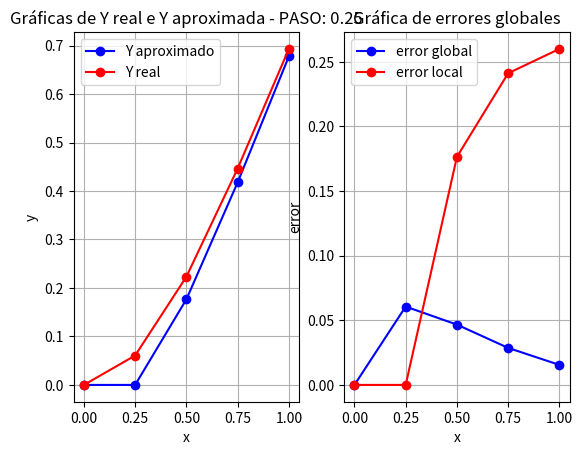

This chart was generated by the following Python code:
#'''
#TP3-1 - MNII - 2019
#Agüero, Pablo Andrés
#'''

#importar librerias
import numpy as np
import matplotlib.pyplot as plt
import math as m

       
def metodoAdamsBashford(a,b,h,y0, faprox,freal):
        # ***** metodo de Euler (RK1) *******
        n=(b-a)/h                       #calculo de n
        x = np.arange(a,b+h,h)          #arreglo de valores de x
        y = np.arange(a,b+h,h)          #arreglo de valores de yaprox
        yreal = np.arange(a,b+h,h)      #arreglo de valores de yreal
        e = np.arange(a,b+h,h)          #arreglo de errores globales
        el = np.arange(a,b+h,h)          #arreglo de errores locales
        y[0] = y0                       #inicializo con el valor y0
        yreal[0] = y0                   #inicializo y real
        e[0]= m.fabs(yreal[0]-y[0])     #calculo de error global
        el[0]= 0     #calculo de error locales

        # ***** Primer punto inicializo con metodo de Euler (RK1) *******
        y[1] = (y[0] + h * faprox(x[0],y[0]))    #calculo de y aproximado para el primer punto
        yreal[1] = freal(x[1],y[1])             #calculo de y real
        e[1]= m.fabs(yreal[1]-y[1])             #calculo de error global
        el[1]= m.fabs(y[1]-y[0])             #calculo de error local
        
        #bucle de calculos para Adans Bashford
        for i in range(2,len(x)):
                y[i] = y[i-1] + (h/2) * (3 * faprox(x[i-1],y[i-1]) - faprox(x[i-2],y[i-2]))   #calculo de y aproximado
                yreal[i] = freal(x[i],y[i])             #calculo de y real
                e[i]= m.fabs(yreal[i]-y[i])             #calculo de error global
                el[i]= m.fabs(y[i]-y[i-1])             #calculo de error local

        #muestro los valores        
        print("Valores de X",x)
        print("Yaprox",y)
        print("Yreal",yreal)
        print("ErrorGlobal",e)
        print("ErrorLocal",el)
        
        # --- graficas ----
        plt.subplot(1, 2, 1)
        plt.title("Gráficas de Y real e Y aproximada - PASO: " + str(h))
        plt.ylabel('y')
        plt.xlabel('x')
        plt.plot(x,y, 'bo-', label="Y aproximado")
        plt.plot(x,yreal, 'ro-', label="Y real")
        plt.grid()
        plt.legend()
        plt.subplot(1, 2, 2)
        plt.title("Gráfica de errores globales")
        plt.ylabel('error')
        plt.xlabel('x')
        plt.plot(x,e, 'bo-', label="error global")
        plt.plot(x,el, 'ro-', label="error local")
        plt.grid()
        plt.legend()
        plt.show()

       #****** Fin del Metodo ******         

                

#funcion para y aproximado
def faprox(x,y):
    return(2*x*(1+(x**2))**(-1))        


#funcion para y real
def freal(x,y):
    return(m.log(1+(x**2)))        



# llamada al metodo
metodoAdamsBashford(0,1,0.25,0,faprox,freal)           #ejecuto el metodo para el apartado 1A Adams Bashford
